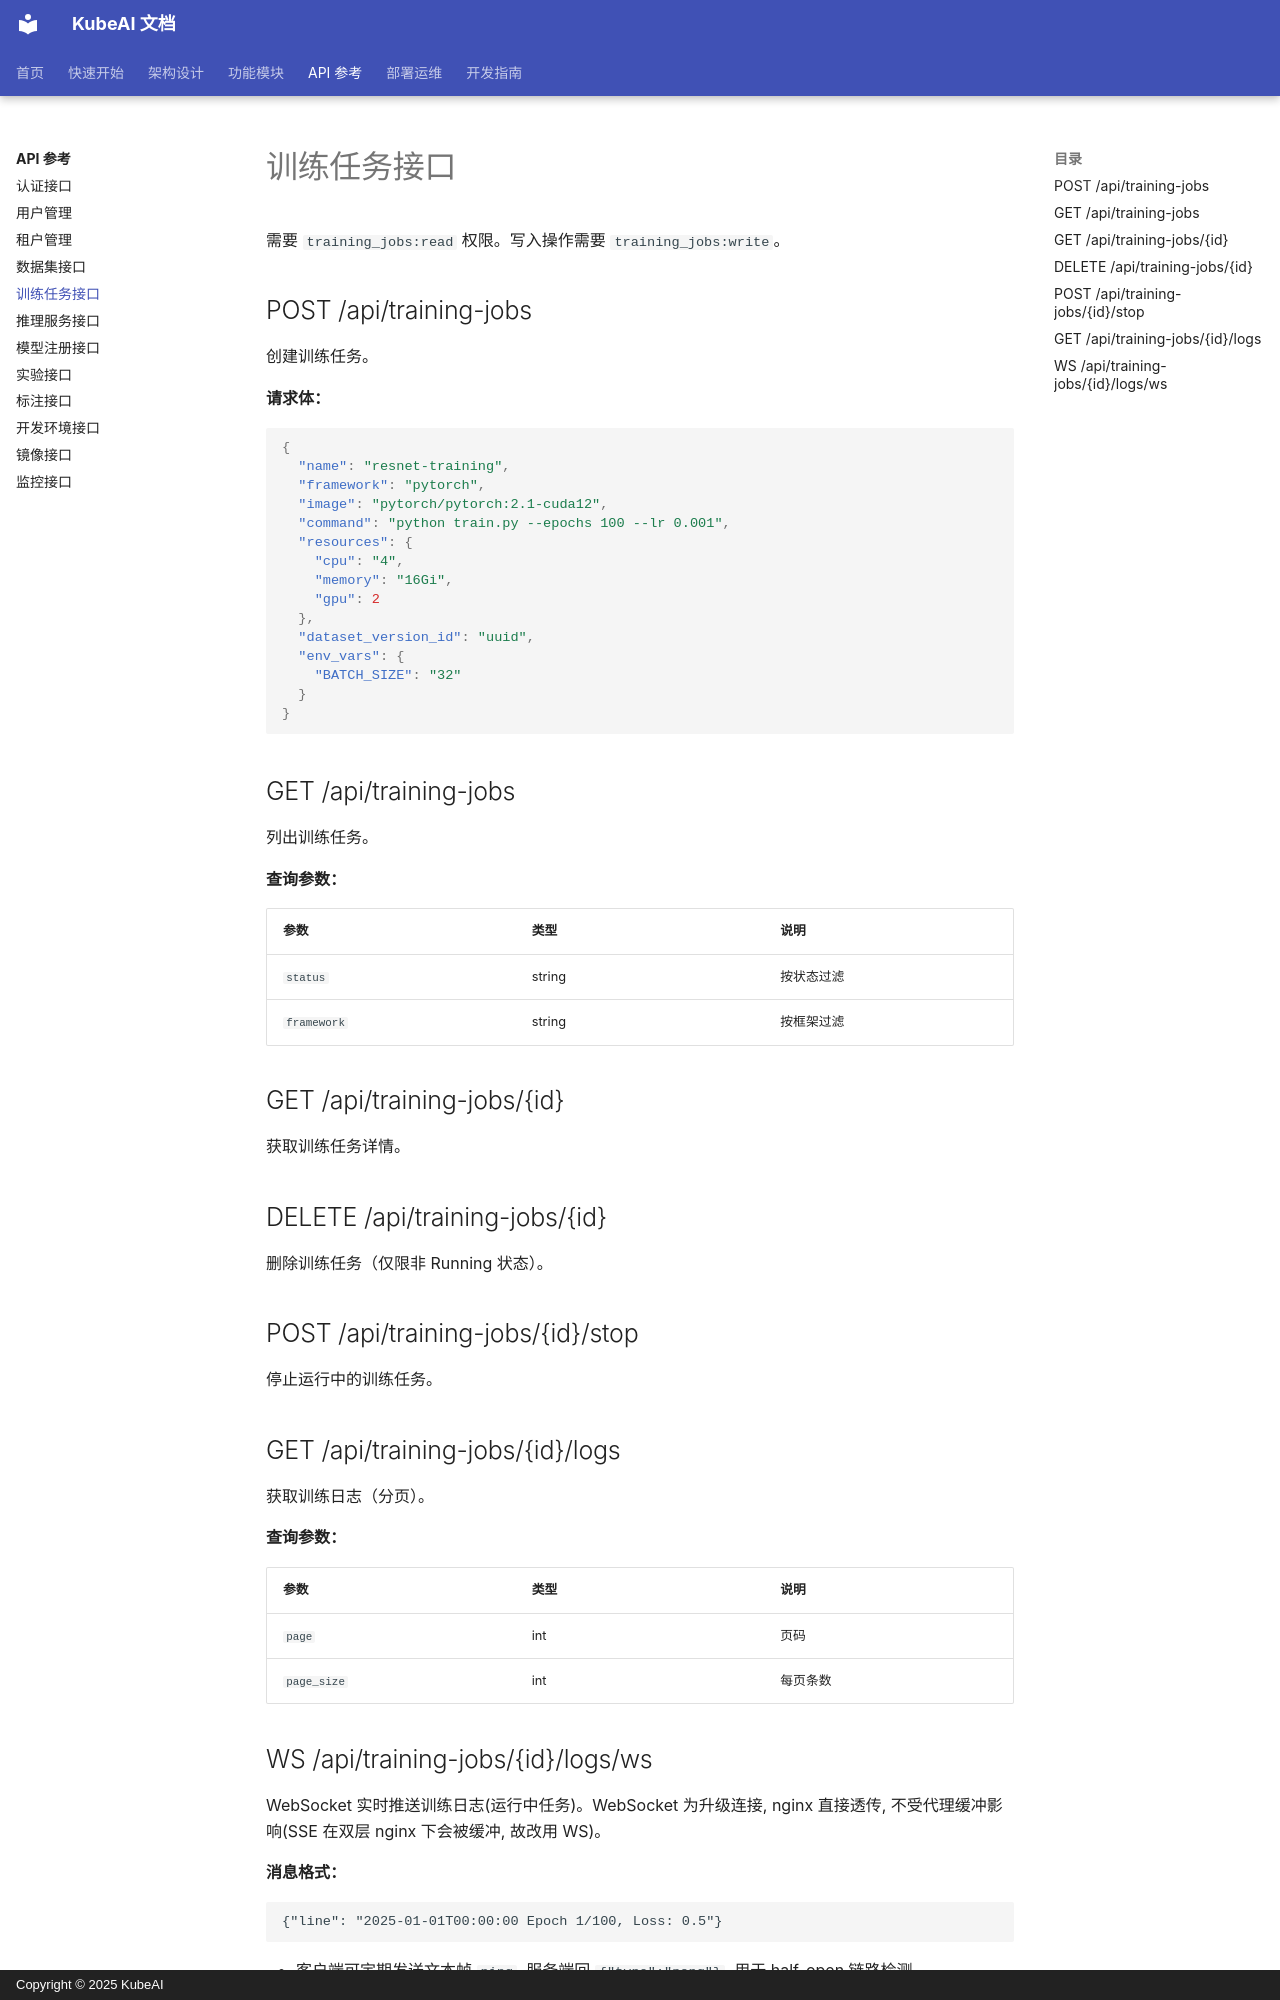

repository: noimank/KubeAI · page: api/training-jobs/index.html · generator: mkdocs · copyright: Copyright © 2025 KubeAI

# 训练任务接口

需要 `training_jobs:read` 权限。写入操作需要 `training_jobs:write`。

## POST /api/training-jobs

创建训练任务。

**请求体：**

```json
{
  "name": "resnet-training",
  "framework": "pytorch",
  "image": "pytorch/pytorch:2.1-cuda12",
  "command": "python train.py --epochs 100 --lr 0.001",
  "resources": {
    "cpu": "4",
    "memory": "16Gi",
    "gpu": 2
  },
  "dataset_version_id": "uuid",
  "env_vars": {
    "BATCH_SIZE": "32"
  }
}
```

## GET /api/training-jobs

列出训练任务。

**查询参数：**

| 参数 | 类型 | 说明 |
|------|------|------|
| `status` | string | 按状态过滤 |
| `framework` | string | 按框架过滤 |

## GET /api/training-jobs/{id}

获取训练任务详情。

## DELETE /api/training-jobs/{id}

删除训练任务（仅限非 Running 状态）。

## POST /api/training-jobs/{id}/stop

停止运行中的训练任务。

## GET /api/training-jobs/{id}/logs

获取训练日志（分页）。

**查询参数：**

| 参数 | 类型 | 说明 |
|------|------|------|
| `page` | int | 页码 |
| `page_size` | int | 每页条数 |
